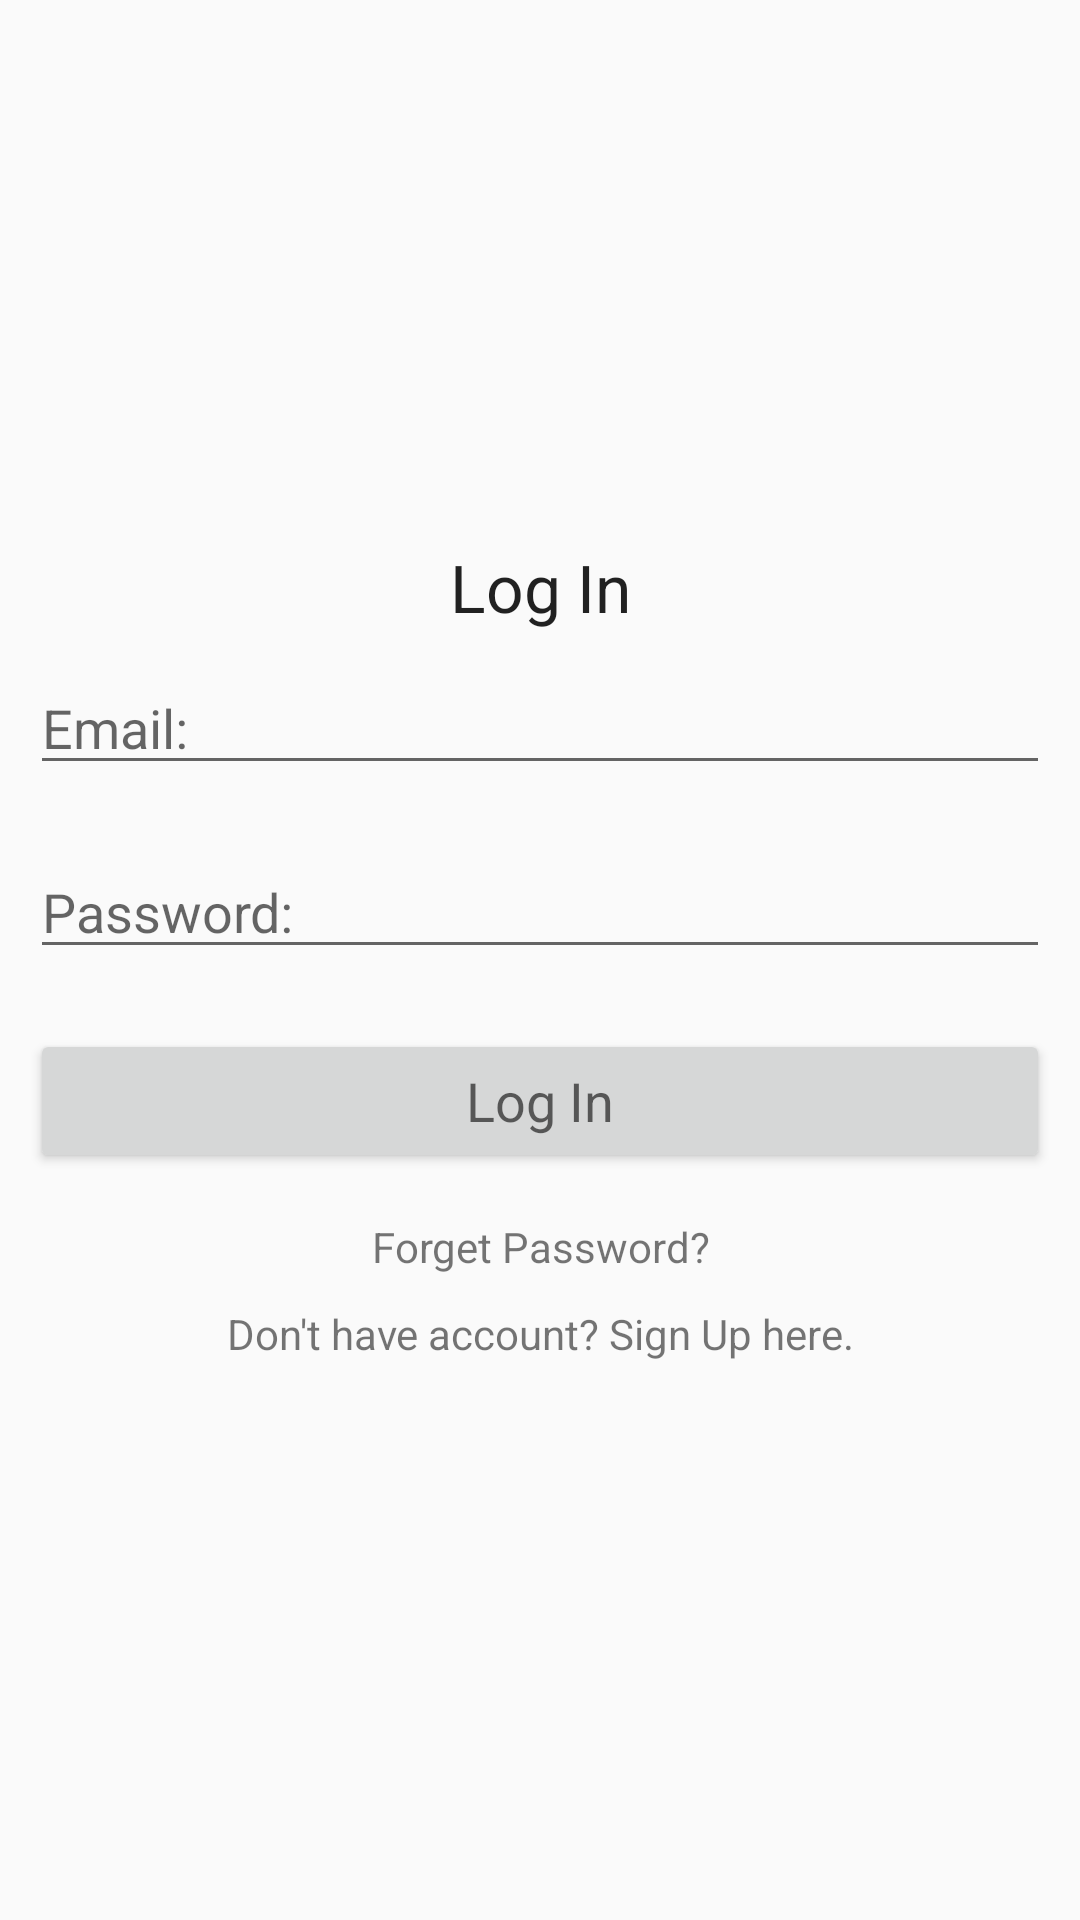

Android layout source for this screen:
<!-- AndroidManifest.xml: application theme AppTheme -->
<!-- res/layout/activity_main.xml -->
<?xml version="1.0" encoding="utf-8"?>
<LinearLayout xmlns:android="http://schemas.android.com/apk/res/android"
    xmlns:app="http://schemas.android.com/apk/res-auto"
    xmlns:tools="http://schemas.android.com/tools"
    android:layout_width="match_parent"
    android:orientation="vertical"
    android:gravity="center"
    android:layout_height="match_parent"
    tools:context=".MainActivity">


    <ScrollView
        android:layout_width="match_parent"
        android:layout_height="wrap_content">
        <LinearLayout
            android:layout_width="match_parent"
            android:orientation="vertical"
            android:gravity="center"
            android:layout_height="wrap_content">
            <TextView
                android:layout_width="match_parent"
                android:layout_height="wrap_content"
                android:text="Log In"
                android:textAppearance="?android:textAppearanceLarge"
                android:gravity="center"
                />
            <EditText
                android:layout_width="match_parent"
                android:layout_height="wrap_content"
                android:layout_margin="10dp"
                android:hint="Email:"
                android:id="@+id/email_login"
                />
            <EditText
                android:layout_width="match_parent"
                android:layout_height="wrap_content"
                android:layout_margin="10dp"
                android:hint="Password:"
                android:id="@+id/password_login"
                />
            <Button
                android:layout_width="match_parent"
                android:layout_height="wrap_content"
                android:layout_margin="10dp"
                android:text="Log In"
                android:id="@+id/btn_login"
                android:textAppearance="?android:textAppearanceMedium"
                />
            <TextView
                android:layout_width="match_parent"
                android:layout_height="wrap_content"
                android:gravity="center"
                android:text="Forget Password?"
                android:id="@+id/forget_password"
                android:padding="5dp"
                />
            <TextView
                android:layout_width="match_parent"
                android:layout_height="wrap_content"
                android:gravity="center"
                android:text="Don't have account? Sign Up here."
                android:id="@+id/signup_reg"
                android:padding="5dp"
                />


        </LinearLayout>
    </ScrollView>

</LinearLayout>
<!-- resources referenced by this layout -->
<resources>
  <style name="AppTheme" parent="Theme.AppCompat.Light.NoActionBar">
          
          <item name="colorPrimary">@color/colorPrimary</item>
          <item name="colorPrimaryDark">@color/colorPrimaryDark</item>
          <item name="colorAccent">@color/colorAccent</item>
          <item name="windowActionBar">false</item>
          <item name="windowNoTitle">true</item>
          <item name="drawerArrowStyle">@style/DrawerIconStyle</item>
      </style>
  <color name="colorPrimary">#321A55</color>
  <color name="colorPrimaryDark">#1B8F2E</color>
  <color name="colorAccent">#18E49D</color>
  <style name="DrawerIconStyle" parent="Widget.AppCompat.DrawerArrowToggle">
          <item name="color">@android:color/white</item>
      </style>
</resources>
